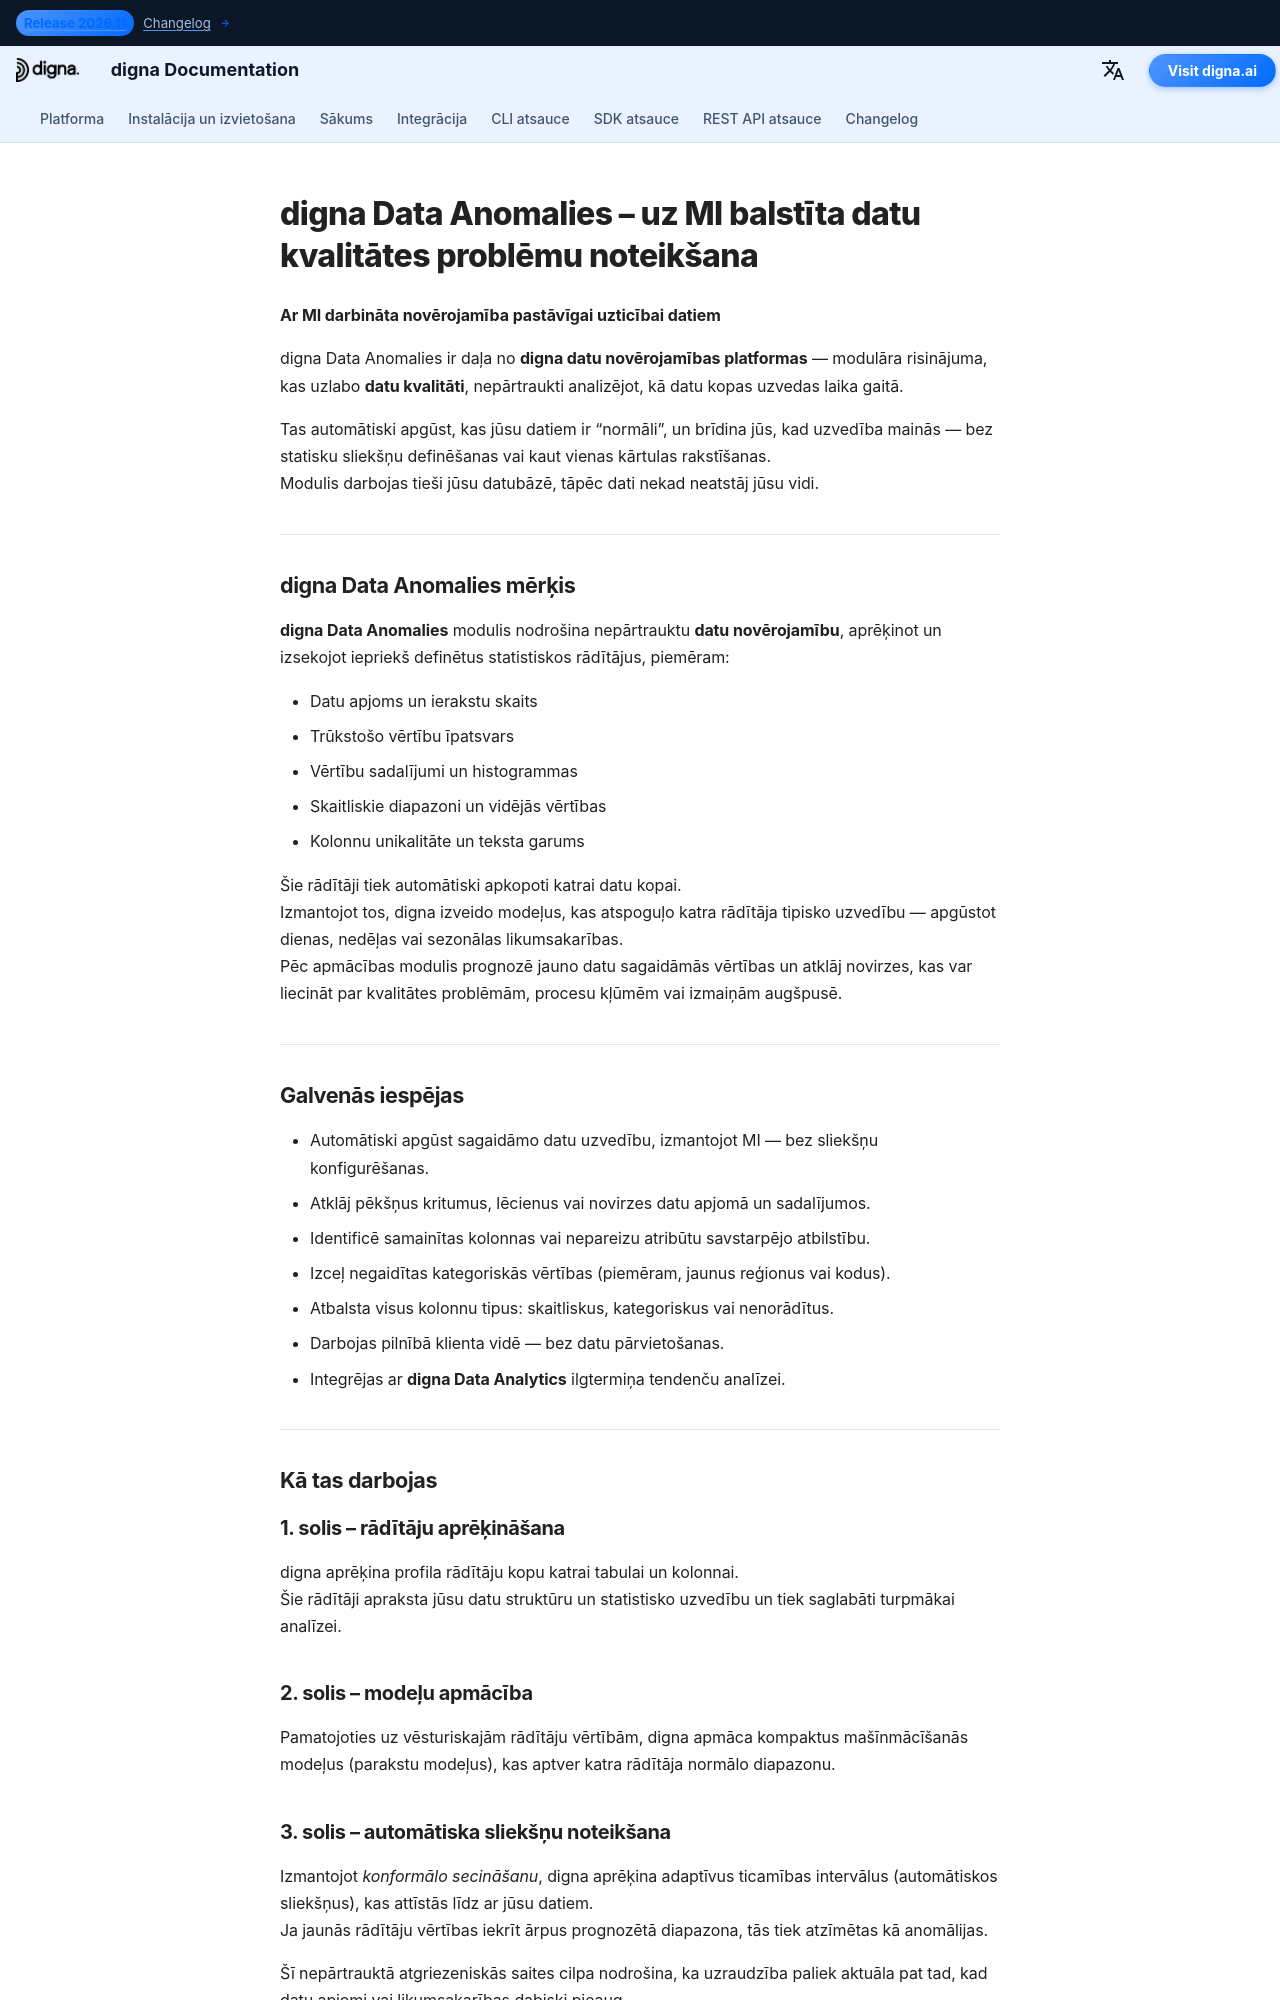

repository: dignaai/digna-docs · page: lv/platform/data_anomalies/index.html · generator: mkdocs

---
title: digna Data Anomalies | Ar MI darbināta datu novērojamība
description: digna Data Anomalies ir daļa no digna datu novērojamības platformas. Tas automātiski apgūst datu likumsakarības un atklāj anomālijas, lai uzlabotu datu kvalitāti un novērojamību datubāzēs, datu ezeros un datu noliktavās.
tags:
  - datu kvalitāte
  - datu novērojamība
  - datu kvalitātes nodrošināšana
  - datu novērošana
  - MI vadīta uzraudzība
  - anomāliju noteikšana
  - digna
  - digna platforma
hide:
  - toc                # neobligāti: paslēpj mazo augšējā līmeņa satura rādītāju, ja izmantojat iekļauto navigāciju
  - navigation         # neobligāti: paslēpj sānu navigāciju atsevišķām lapām
image: /assets/logo_square.png
---


# digna Data Anomalies – uz MI balstīta datu kvalitātes problēmu noteikšana

**Ar MI darbināta novērojamība pastāvīgai uzticībai datiem**

digna Data Anomalies ir daļa no **digna datu novērojamības platformas** — modulāra risinājuma, kas uzlabo **datu kvalitāti**, nepārtraukti analizējot, kā datu kopas uzvedas laika gaitā.

Tas automātiski apgūst, kas jūsu datiem ir “normāli”, un brīdina jūs, kad uzvedība mainās — bez statisku sliekšņu definēšanas vai kaut vienas kārtulas rakstīšanas.  
Modulis darbojas tieši jūsu datubāzē, tāpēc dati nekad neatstāj jūsu vidi.

---

## digna Data Anomalies mērķis

**digna Data Anomalies** modulis nodrošina nepārtrauktu **datu novērojamību**, aprēķinot un izsekojot iepriekš definētus statistiskos rādītājus, piemēram:

- Datu apjoms un ierakstu skaits  
- Trūkstošo vērtību īpatsvars  
- Vērtību sadalījumi un histogrammas  
- Skaitliskie diapazoni un vidējās vērtības  
- Kolonnu unikalitāte un teksta garums  

Šie rādītāji tiek automātiski apkopoti katrai datu kopai.  
Izmantojot tos, digna izveido modeļus, kas atspoguļo katra rādītāja tipisko uzvedību — apgūstot dienas, nedēļas vai sezonālas likumsakarības.  
Pēc apmācības modulis prognozē jauno datu sagaidāmās vērtības un atklāj novirzes, kas var liecināt par kvalitātes problēmām, procesu kļūmēm vai izmaiņām augšpusē.

---

## Galvenās iespējas

- Automātiski apgūst sagaidāmo datu uzvedību, izmantojot MI — bez sliekšņu konfigurēšanas.  
- Atklāj pēkšņus kritumus, lēcienus vai novirzes datu apjomā un sadalījumos.  
- Identificē samainītas kolonnas vai nepareizu atribūtu savstarpējo atbilstību.  
- Izceļ negaidītas kategoriskās vērtības (piemēram, jaunus reģionus vai kodus).  
- Atbalsta visus kolonnu tipus: skaitliskus, kategoriskus vai nenorādītus.  
- Darbojas pilnībā klienta vidē — bez datu pārvietošanas.  
- Integrējas ar **digna Data Analytics** ilgtermiņa tendenču analīzei.

---

## Kā tas darbojas

### 1. solis – rādītāju aprēķināšana
digna aprēķina profila rādītāju kopu katrai tabulai un kolonnai.  
Šie rādītāji apraksta jūsu datu struktūru un statistisko uzvedību un tiek saglabāti turpmākai analīzei.
